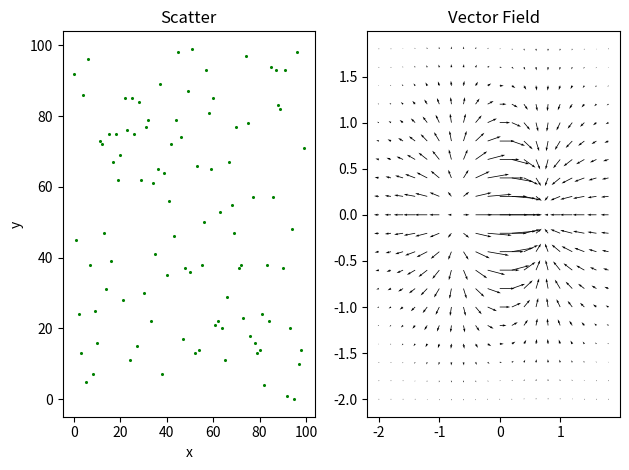

Python code for this plot:

import numpy as np
import matplotlib.pyplot as plt
from random import randint

fig = plt.figure(tight_layout = True)

data = np.array([[i, randint(0, 100)] for i in range(100)])     # make random data
ax = fig.add_subplot(1, 2, 1)                                   # using a different approach to arrange plots
col1 = data[:,0]                                                # extract data from the 1st column
col2 = data[:,1]                                                # extract data from the 2nd column
ax.scatter(col1, col2, s = 1.5, color = "green")
ax.set_title("Scatter")
ax.set_xlabel("x")
ax.set_ylabel("y")

ax = fig.add_subplot(1, 2, 2)
ax.set_title("Vector Field")
x, y = np.meshgrid(np.arange(-2, 2, 0.2), np.arange(-2, 2, 0.2))
z = x * np.exp(-x ** 2 - y ** 2)
v, u = np.gradient(z, 0.2, .2)
ax.quiver(x, y, u, v)
plt.show()